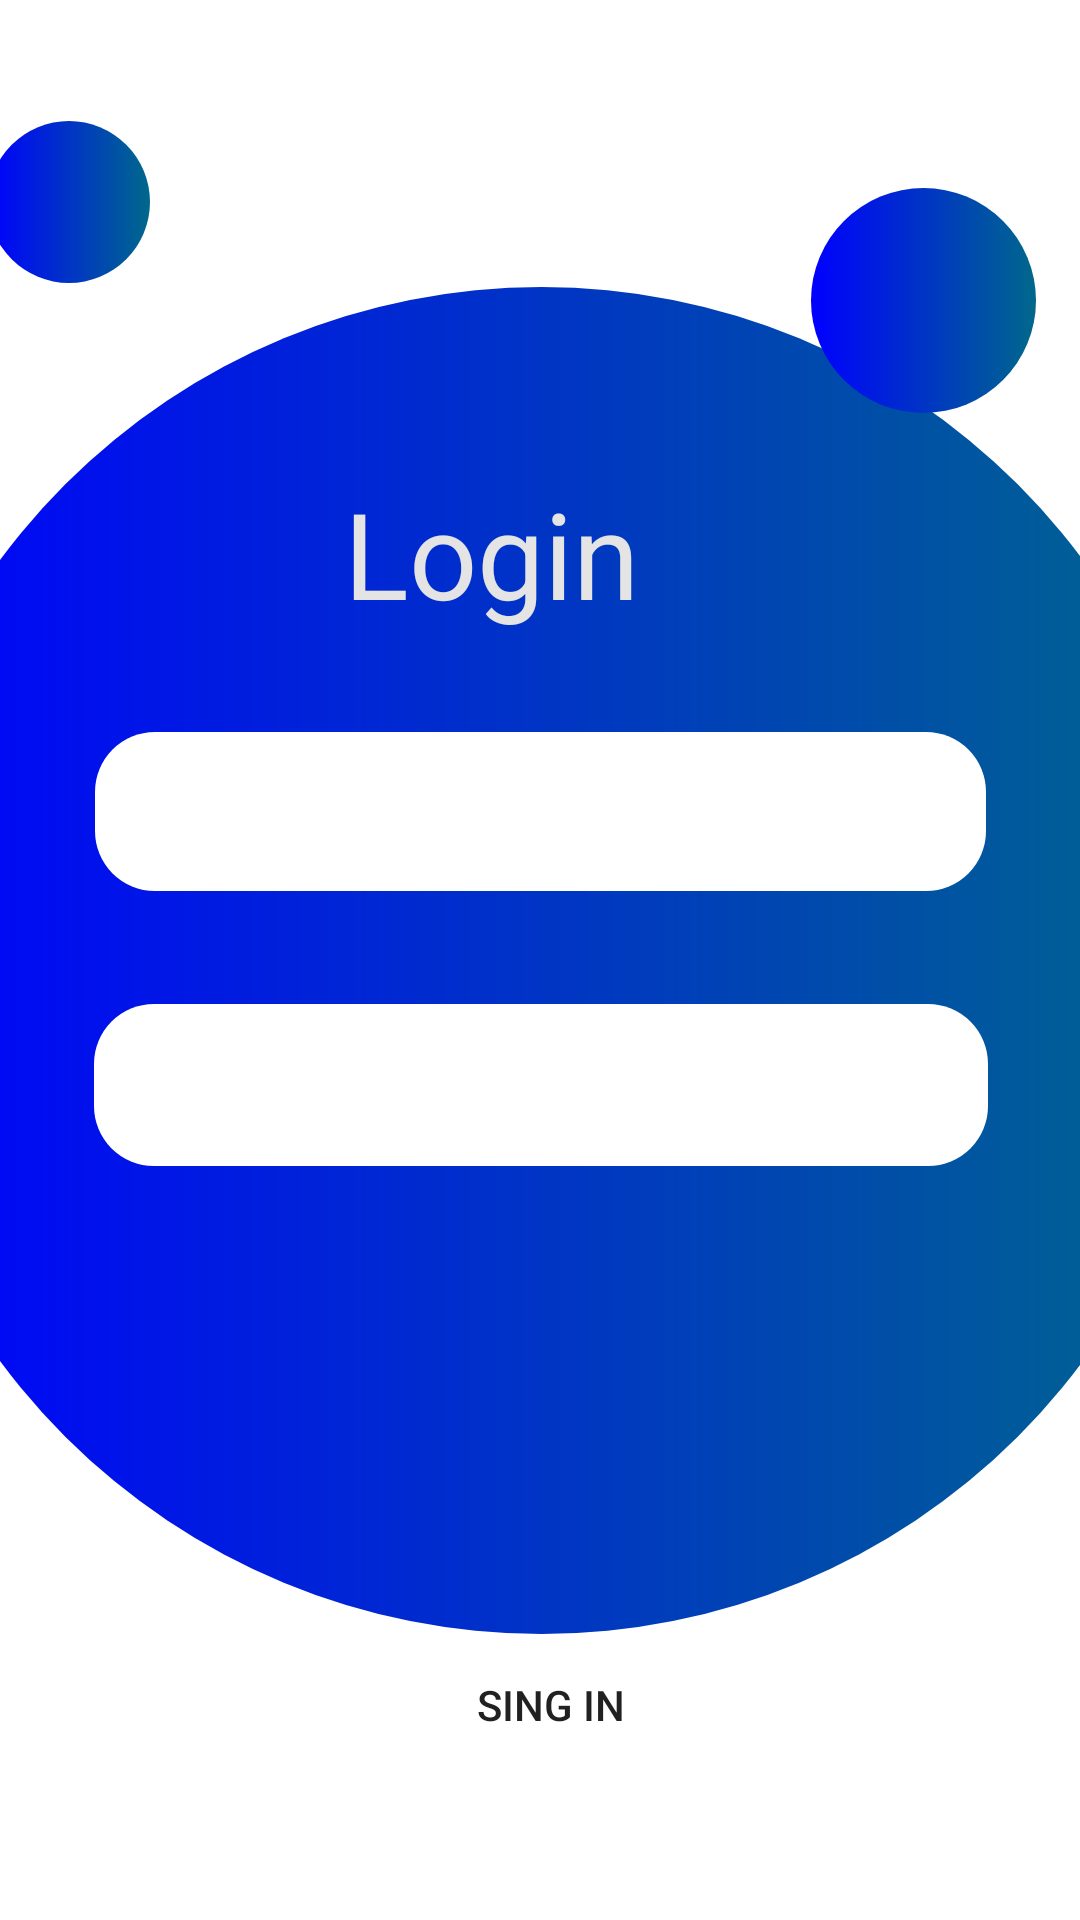

Write the Android layout XML for this screen, with the resource values it uses.
<!-- AndroidManifest.xml: application theme Theme.Emulador_20200147_Jaime -->
<!-- res/layout/activity_login.xml -->
<?xml version="1.0" encoding="utf-8"?>
<androidx.constraintlayout.widget.ConstraintLayout
    xmlns:android="http://schemas.android.com/apk/res/android"
    xmlns:tools="http://schemas.android.com/tools"
    xmlns:app="http://schemas.android.com/apk/res-auto"
    android:id="@+id/main"
    android:layout_width="match_parent"
    android:layout_height="match_parent"
    tools:context=".activityLogin">

  <TextView
      android:id="@+id/textView2"
      android:layout_width="wrap_content"
      android:layout_height="wrap_content"
      android:text="Login"
      android:textColor="#FFFFFF"
      tools:layout_editor_absoluteX="157dp"
      tools:layout_editor_absoluteY="200dp" />

  <ImageView
      android:id="@+id/imageView"
      android:layout_width="wrap_content"
      android:layout_height="wrap_content"
      app:layout_constraintBottom_toBottomOf="parent"
      app:layout_constraintEnd_toEndOf="parent"
      app:layout_constraintHorizontal_bias="0.041"
      app:layout_constraintStart_toStartOf="parent"
      app:layout_constraintTop_toTopOf="parent"
      app:layout_constraintVertical_bias="0.022"
      app:srcCompat="@drawable/baseline_arrow_back_24" />

  <ImageView
      android:id="@+id/imageView2"
      android:layout_width="449dp"
      android:layout_height="469dp"
      app:layout_constraintBottom_toBottomOf="parent"
      app:layout_constraintEnd_toEndOf="parent"
      app:layout_constraintStart_toStartOf="parent"
      app:layout_constraintTop_toTopOf="parent"
      app:srcCompat="@drawable/circulo" />

  <ImageView
      android:id="@+id/imageView3"
      android:layout_width="77dp"
      android:layout_height="75dp"
      app:layout_constraintBottom_toBottomOf="parent"
      app:layout_constraintEnd_toEndOf="parent"
      app:layout_constraintHorizontal_bias="0.952"
      app:layout_constraintStart_toStartOf="parent"
      app:layout_constraintTop_toTopOf="parent"
      app:layout_constraintVertical_bias="0.111"
      app:srcCompat="@drawable/circulo" />

  <ImageView
      android:id="@+id/imageView4"
      android:layout_width="62dp"
      android:layout_height="54dp"
      android:layout_marginStart="16dp"
      android:layout_marginTop="35dp"
      android:layout_marginEnd="240dp"
      app:layout_constraintBottom_toTopOf="@+id/imageView2"
      app:layout_constraintEnd_toStartOf="@+id/imageView3"
      app:layout_constraintStart_toStartOf="parent"
      app:layout_constraintTop_toBottomOf="@+id/imageView"
      app:srcCompat="@drawable/circulo" />

  <EditText
      android:id="@+id/txtnombre"
      android:layout_width="297dp"
      android:layout_height="53dp"
      android:background="@drawable/text"
      android:ems="10"
      android:inputType="text"
      app:layout_constraintBottom_toTopOf="@+id/btnIniciar"
      app:layout_constraintEnd_toEndOf="parent"
      app:layout_constraintStart_toStartOf="parent"
      app:layout_constraintTop_toTopOf="parent" />

  <EditText
      android:id="@+id/txtcontrasela"
      android:layout_width="298dp"
      android:layout_height="54dp"
      android:background="@drawable/text"
      android:ems="10"
      android:inputType="text"
      app:layout_constraintBottom_toTopOf="@+id/btnIniciar"
      app:layout_constraintEnd_toEndOf="parent"
      app:layout_constraintHorizontal_bias="0.504"
      app:layout_constraintStart_toStartOf="parent"
      app:layout_constraintTop_toTopOf="parent"
      app:layout_constraintVertical_bias="0.688" />

  <TextView
      android:id="@+id/textView3"
      android:layout_width="130dp"
      android:layout_height="58dp"
      android:text="Login"
      android:textColor="#E4E4E4"
      android:textSize="40sp"
      app:layout_constraintBottom_toBottomOf="parent"
      app:layout_constraintEnd_toEndOf="parent"
      app:layout_constraintHorizontal_bias="0.498"
      app:layout_constraintStart_toStartOf="parent"
      app:layout_constraintTop_toTopOf="parent"
      app:layout_constraintVertical_bias="0.271" />

  <Button
      android:id="@+id/btnIniciar"
      android:layout_width="141dp"
      android:layout_height="55dp"
      android:background="@drawable/butun"
      android:text="Sing In"
      app:layout_constraintBottom_toBottomOf="parent"
      app:layout_constraintEnd_toEndOf="parent"
      app:layout_constraintHorizontal_bias="0.518"
      app:layout_constraintStart_toStartOf="parent"
      app:layout_constraintTop_toTopOf="parent"
      app:layout_constraintVertical_bias="0.924" />
</androidx.constraintlayout.widget.ConstraintLayout>
<!-- resources referenced by this layout -->
<resources>
  <!-- drawable circulo (drawable) -->
  <?xml version="1.0" encoding="utf-8"?>
  <shape xmlns:android="http://schemas.android.com/apk/res/android"
      android:shape="oval">
  
  
      <gradient
          android:startColor="#0000FF"
          android:endColor="#00688B"
          android:centerX="0.5"
          android:centerY="0.5"
          android:gradientRadius="100dp" />
  
  
      <size
          android:width="100dp"
          android:height="100dp"/>
  </shape>
  <!-- drawable text (drawable) -->
  <?xml version="1.0" encoding="utf-8"?>
  <shape xmlns:android="http://schemas.android.com/apk/res/android"
      android:shape="rectangle">
      <corners android:radius="20dp" /> 
      <solid android:color="#FFFFFF" /> 
  </shape>
  <style name="Theme.Emulador_20200147_Jaime" parent="Theme.MaterialComponents.DayNight.DarkActionBar">
          
          <item name="colorPrimary">@color/purple_500</item>
          <item name="colorPrimaryVariant">@color/purple_700</item>
          <item name="colorOnPrimary">@color/white</item>
          
          <item name="colorSecondary">@color/teal_200</item>
          <item name="colorSecondaryVariant">@color/teal_700</item>
          <item name="colorOnSecondary">@color/black</item>
          
          <item name="android:statusBarColor">?attr/colorPrimaryVariant</item>
          
      </style>
  <!-- not gathered from this repository: default colours our renderer supplied (Android Studio template values) -->
  <color name="purple_500">#FF6200EE</color>
  <color name="purple_700">#FF3700B3</color>
  <color name="teal_200">#FF03DAC5</color>
  <color name="teal_700">#FF018786</color>
  <color name="black">#FF000000</color>
  <color name="white">#FFFFFFFF</color>
</resources>
